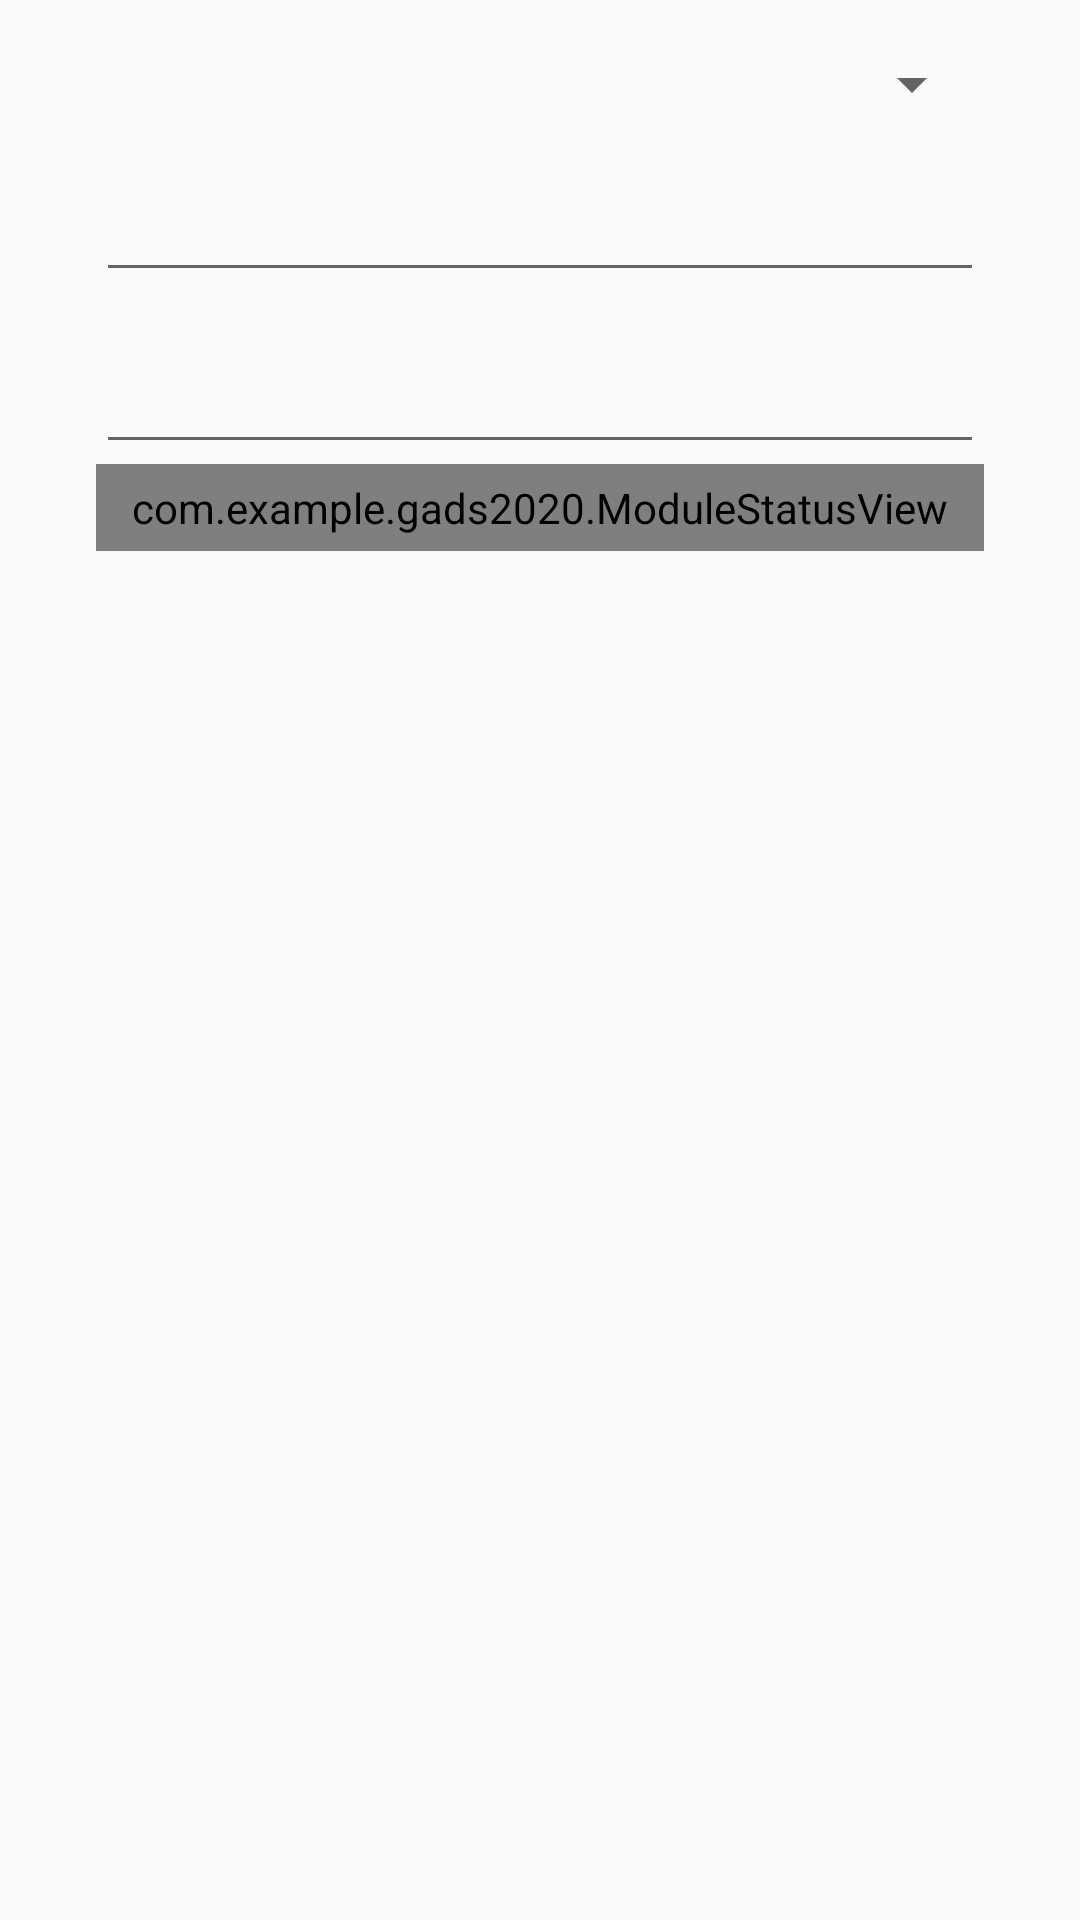

This screen was rendered from an Android layout file. Write that file and the resources it references.
<!-- AndroidManifest.xml: application theme AppTheme -->
<!-- res/layout/content_note.xml -->
<?xml version="1.0" encoding="utf-8"?>
<androidx.constraintlayout.widget.ConstraintLayout xmlns:android="http://schemas.android.com/apk/res/android"
    xmlns:app="http://schemas.android.com/apk/res-auto"
    xmlns:tools="http://schemas.android.com/tools"
    android:layout_width="match_parent"
    android:layout_height="match_parent"
    android:orientation="vertical">

    <ProgressBar
        android:id="@+id/progress_bar"
        style="@style/Widget.AppCompat.ProgressBar.Horizontal"
        android:layout_width="0dp"
        android:layout_height="wrap_content"
        android:layout_marginBottom="8dp"
        android:max="3"
        android:visibility="gone"
        app:layout_constraintBottom_toTopOf="@+id/spinner_courses"
        app:layout_constraintEnd_toStartOf="parent"
        app:layout_constraintStart_toStartOf="parent"
        app:layout_constraintTop_toTopOf="parent" />

    <Spinner
        android:id="@+id/spinner_courses"
        android:layout_width="0dp"
        android:layout_height="wrap_content"
        android:layout_marginStart="32dp"
        android:layout_marginTop="16dp"
        android:layout_marginEnd="32dp"
        app:layout_constraintEnd_toEndOf="parent"
        app:layout_constraintStart_toStartOf="parent"
        app:layout_constraintTop_toTopOf="parent" />

    <EditText
        android:id="@+id/text_note_title"
        android:layout_width="0dp"
        android:layout_height="wrap_content"
        android:layout_marginTop="16dp"
        android:inputType="textMultiLine"
        app:layout_constraintEnd_toEndOf="@+id/spinner_courses"
        app:layout_constraintStart_toStartOf="@+id/spinner_courses"
        app:layout_constraintTop_toBottomOf="@+id/spinner_courses" />

    <EditText
        android:id="@+id/text_note_text"
        android:layout_width="0dp"
        android:layout_height="wrap_content"
        android:layout_marginTop="16dp"
        android:ems="10"
        android:gravity="start|top"
        android:inputType="textMultiLine"
        app:layout_constraintEnd_toEndOf="@+id/text_note_title"
        app:layout_constraintStart_toStartOf="@+id/text_note_title"
        app:layout_constraintTop_toBottomOf="@+id/text_note_title" />

    <view
        android:id="@+id/module_status"
        class="com.example.gads2020.ModuleStatusView"
        android:layout_width="0dp"
        android:layout_height="wrap_content"
        android:padding="5dp"
        app:layout_constraintEnd_toEndOf="@+id/text_note_text"
        app:layout_constraintStart_toStartOf="@+id/text_note_text"
        app:layout_constraintTop_toBottomOf="@+id/text_note_text"
        app:outlineColor="#ddd00f" />
</androidx.constraintlayout.widget.ConstraintLayout>
<!-- resources referenced by this layout -->
<resources>
  <style name="AppTheme" parent="Theme.AppCompat.Light.NoActionBar">
          
          <item name="colorPrimary">@color/colorPrimary</item>
          <item name="colorPrimaryDark">@color/colorPrimaryDark</item>
          <item name="colorAccent">@color/colorAccent</item>
      </style>
  <!-- not gathered from this repository: default colours our renderer supplied (Android Studio template values) -->
  <color name="colorPrimary">#FF6200EE</color>
  <color name="colorPrimaryDark">#FF3700B3</color>
  <color name="colorAccent">#FF03DAC5</color>
</resources>
